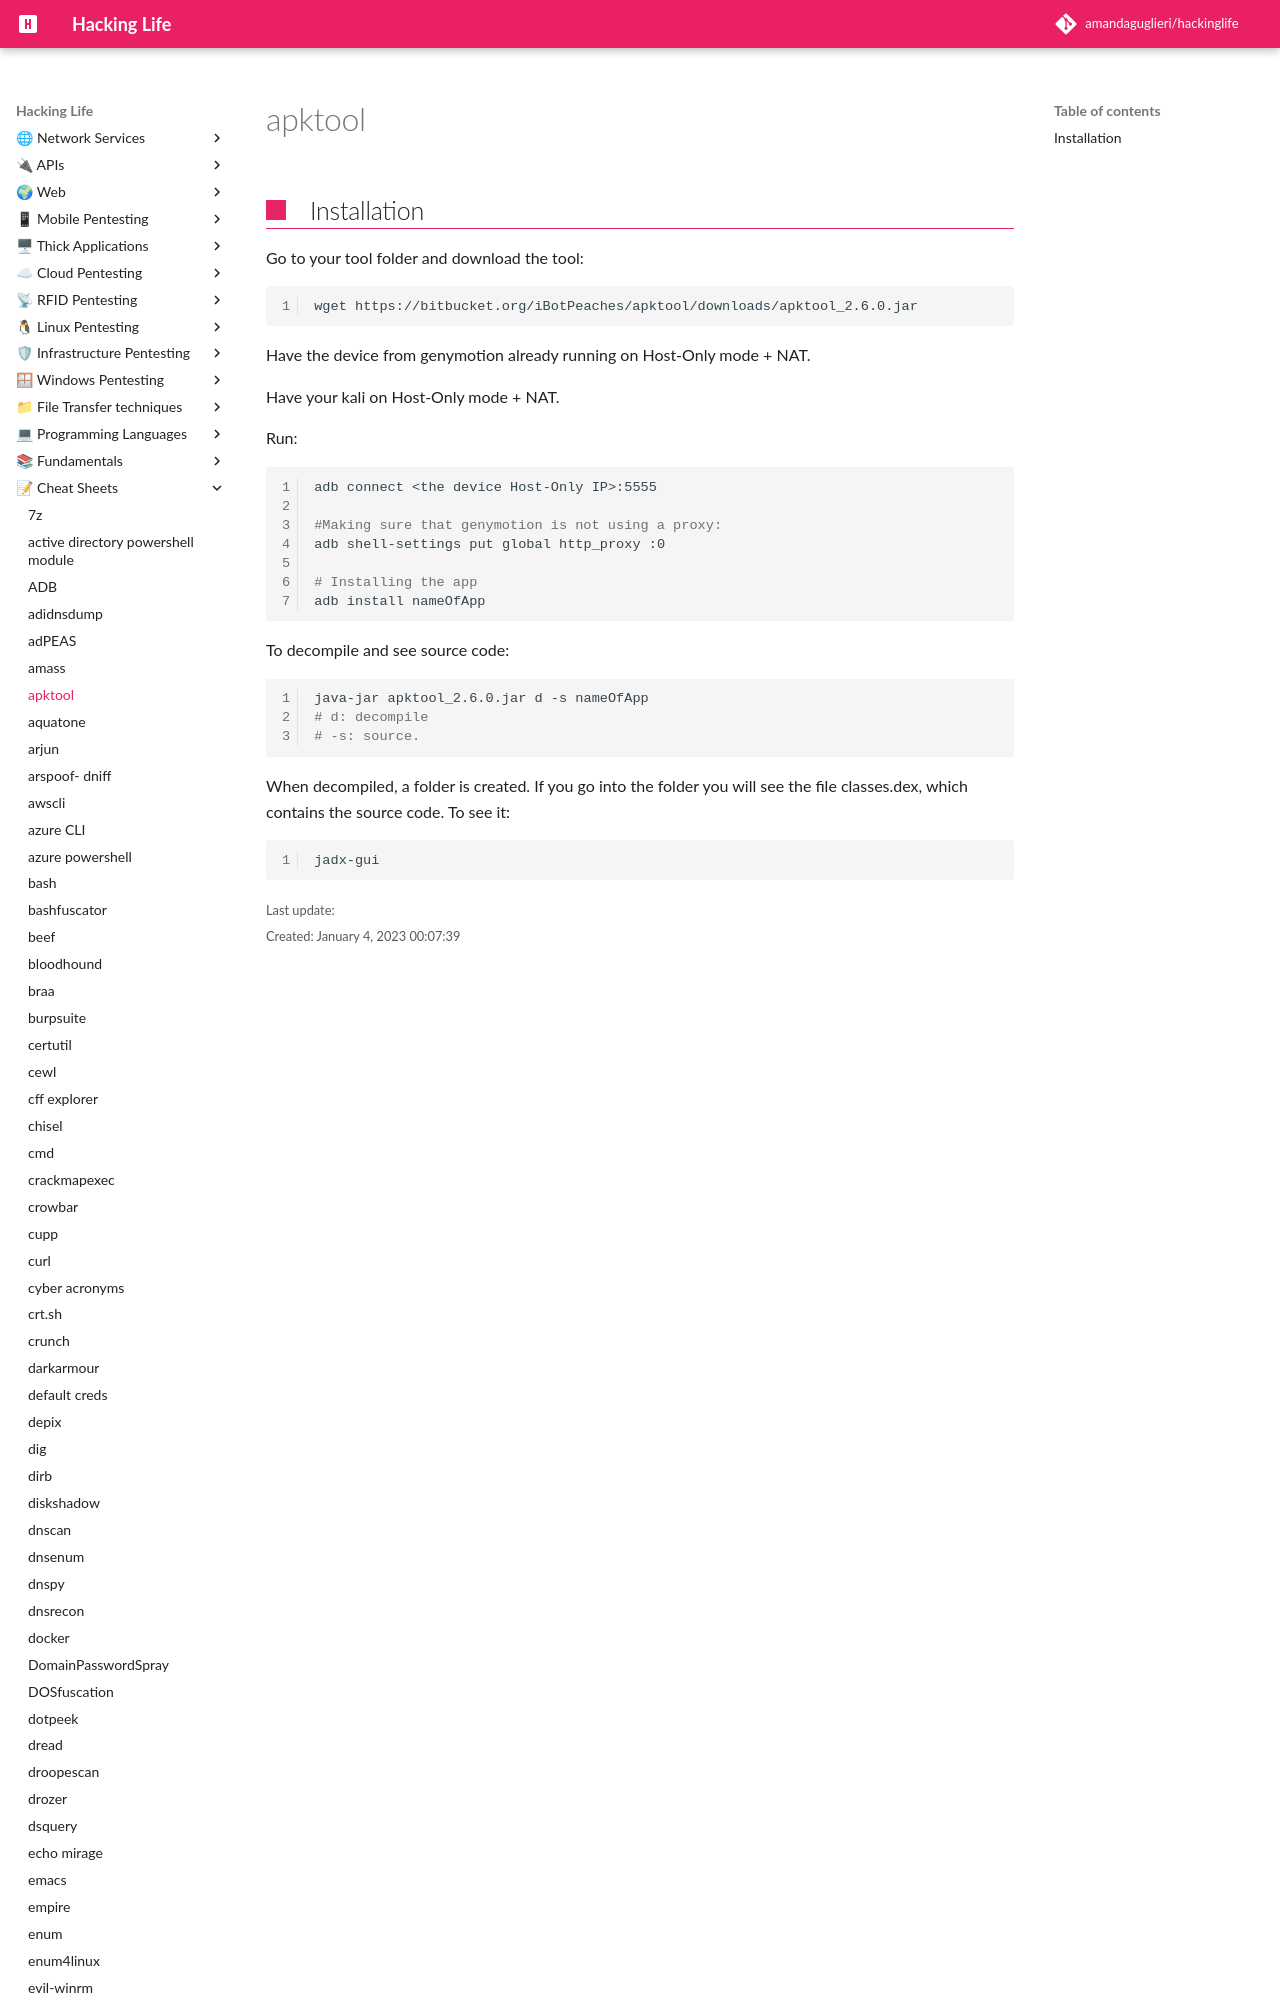

repository: amandaguglieri/hackinglife · page: apktool/index.html · generator: mkdocs

---
title: apktool
author: amandaguglieri
draft: false
TableOfContents: true
tags:
  - mobile pentesting
  - tools
---

# apktool

## Installation

Go to your tool folder and download the tool:

```bash
wget https://bitbucket.org/iBotPeaches/a
